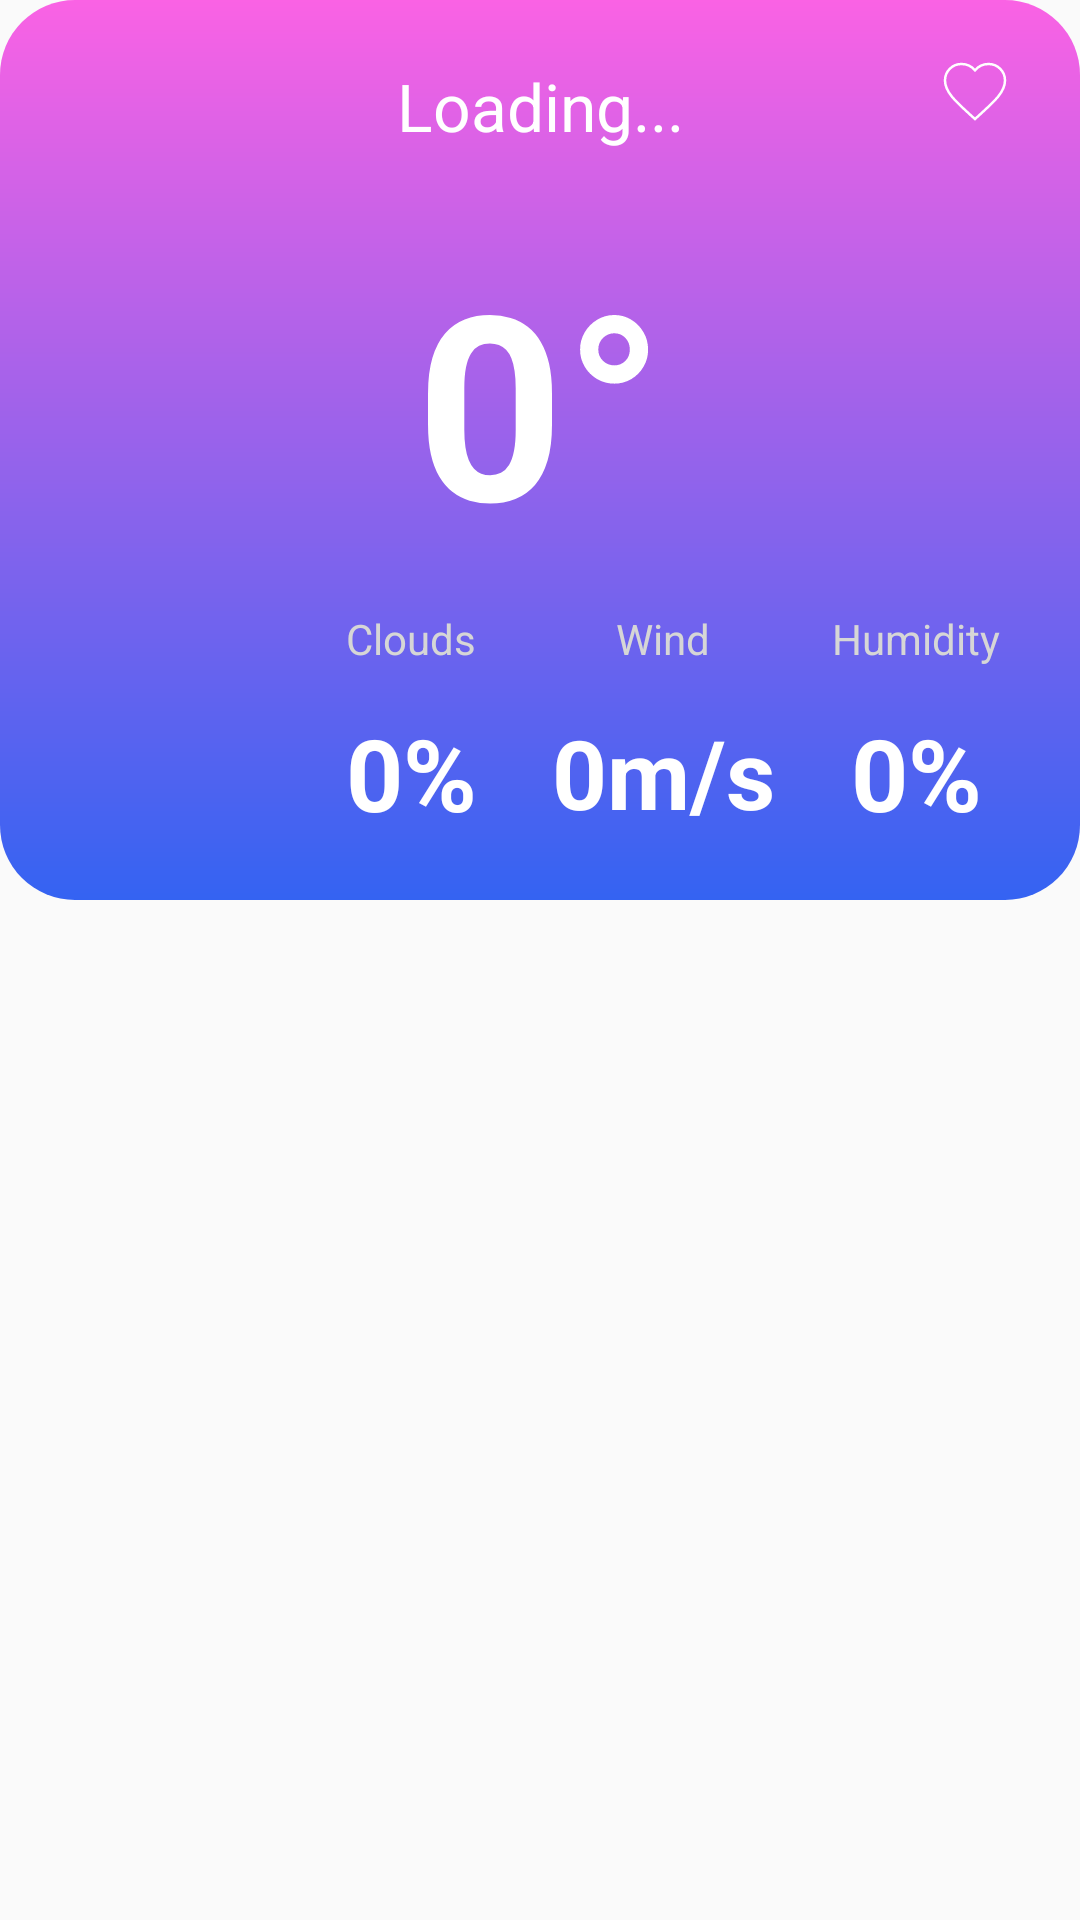

Here is an Android app screen rendered from its layout file. Give the layout XML and the strings, colors and styles it references.
<!-- AndroidManifest.xml: application theme Theme.WeatherApp -->
<!-- res/layout/main_card.xml -->
<?xml version="1.0" encoding="utf-8"?>
<RelativeLayout xmlns:android="http://schemas.android.com/apk/res/android"
    xmlns:app="http://schemas.android.com/apk/res-auto"
    android:id="@+id/rel"
    android:layout_width="match_parent"
    android:layout_height="wrap_content"
    android:orientation="vertical">

    <androidx.cardview.widget.CardView
        android:id="@+id/main_card"
        android:layout_width="match_parent"
        android:layout_height="wrap_content"
        android:clickable="true"
        android:focusable="true"
        app:cardBackgroundColor="@color/colorAlpha"
        app:cardCornerRadius="25dp"
        app:cardElevation="0dp">

        <LinearLayout
            android:layout_width="match_parent"
            android:layout_height="300dp"
            android:background="@drawable/shape_gr"
            android:orientation="vertical"
            android:paddingBottom="20dp"
            android:rotation="0"
            android:weightSum="100">

            <TextView
                android:id="@+id/textWeather"
                android:layout_width="match_parent"
                android:layout_height="0dp"
                android:layout_marginTop="10dp"
                android:layout_weight="20"
                android:gravity="center"
                android:text="@string/LoadingTextProcess"
                android:textColor="@color/white"
                android:textSize="22sp" />

            <TextView
                android:id="@+id/t"
                android:layout_width="match_parent"
                android:layout_height="0dp"
                android:layout_marginTop="15dp"
                android:layout_weight="45"
                android:gravity="center"
                android:text="@string/textT"
                android:textColor="@color/white"
                android:textSize="200sp"
                android:textStyle="bold"
                app:autoSizeTextType="uniform" />

            <LinearLayout
                android:layout_width="match_parent"
                android:layout_height="0dp"
                android:layout_weight="35"
                android:orientation="horizontal"
                android:weightSum="10">

                <ImageView
                    android:id="@+id/img"
                    android:layout_width="90dp"
                    android:layout_height="match_parent"
                    android:layout_marginEnd="10dp"
                    android:contentDescription="@string/desIconWeather"
                    android:padding="5dp"
                    android:scaleType="center" />

                <LinearLayout
                    android:layout_width="match_parent"
                    android:layout_height="match_parent"
                    android:layout_marginEnd="15dp"
                    android:baselineAligned="false"
                    android:orientation="horizontal"
                    android:weightSum="10">

                    <LinearLayout
                        android:layout_width="0dp"
                        android:layout_height="match_parent"
                        android:layout_marginEnd="10dp"
                        android:layout_weight="3.3"
                        android:orientation="vertical"
                        android:weightSum="10">

                        <TextView
                            android:id="@+id/textClouds"
                            android:layout_width="match_parent"
                            android:layout_height="0dp"
                            android:layout_weight="5"
                            android:gravity="center"
                            android:text="@string/textClouds"
                            android:textColor="@color/colorMainText"
                            android:textSize="14sp"
                            app:autoSizeTextType="none" />

                        <TextView
                            android:id="@+id/Clouds"
                            android:layout_width="match_parent"
                            android:layout_height="0dp"
                            android:layout_weight="5"
                            android:gravity="center"
                            android:text="@string/textZeroPercent"
                            android:textColor="@color/white"
                            android:textSize="18sp"
                            android:textStyle="bold"
                            app:autoSizeTextType="uniform" />
                    </LinearLayout>

                    <LinearLayout
                        android:layout_width="0dp"
                        android:layout_height="match_parent"
                        android:layout_weight="3.3"
                        android:orientation="vertical"
                        android:weightSum="10">

                        <TextView
                            android:id="@+id/textWind"
                            android:layout_width="match_parent"
                            android:layout_height="0dp"
                            android:layout_weight="5"
                            android:gravity="center"
                            android:text="@string/textWind"
                            android:textColor="@color/colorMainText"
                            android:textSize="14sp"
                            app:autoSizeTextType="none" />

                        <TextView
                            android:id="@+id/Wind"
                            android:layout_width="match_parent"
                            android:layout_height="0dp"
                            android:layout_weight="5"
                            android:gravity="center"
                            android:text="@string/textZeroMetricSpeed"
                            android:textColor="@color/white"
                            android:textSize="18sp"
                            android:textStyle="bold"
                            app:autoSizeTextType="uniform" />
                    </LinearLayout>

                    <LinearLayout
                        android:layout_width="0dp"
                        android:layout_height="match_parent"
                        android:layout_marginStart="10dp"
                        android:layout_weight="3.3"
                        android:orientation="vertical"
                        android:weightSum="10">

                        <TextView
                            android:id="@+id/textHumidity"
                            android:layout_width="match_parent"
                            android:layout_height="0dp"
                            android:layout_weight="5"
                            android:gravity="center"
                            android:text="@string/textHumidity"
                            android:textColor="@color/colorMainText"
                            android:textSize="14sp"
                            app:autoSizeTextType="none" />

                        <TextView
                            android:id="@+id/Humidity"
                            android:layout_width="match_parent"
                            android:layout_height="0dp"
                            android:layout_weight="5"
                            android:gravity="center"
                            android:text="@string/textZeroPercent"
                            android:textColor="@color/white"
                            android:textSize="18sp"
                            android:textStyle="bold"
                            app:autoSizeTextType="uniform" />
                    </LinearLayout>

                </LinearLayout>
            </LinearLayout>

        </LinearLayout>

    </androidx.cardview.widget.CardView>

    <androidx.cardview.widget.CardView
        android:id="@+id/info_card"
        android:layout_width="match_parent"
        android:layout_height="wrap_content"
        android:clickable="true"
        android:visibility="gone"
        app:cardBackgroundColor="@color/colorAlpha"
        app:cardCornerRadius="25dp"
        app:cardElevation="0dp"
        android:focusable="true">

        <LinearLayout
            android:layout_width="match_parent"
            android:layout_height="300dp"
            android:background="@drawable/shape_gr_info"
            android:orientation="vertical"
            android:paddingBottom="20dp"
            android:rotation="0"
            android:weightSum="100" />

    </androidx.cardview.widget.CardView>

    <CheckBox
        android:id="@+id/favoriteCheck"
        android:layout_width="40dp"
        android:layout_height="40dp"
        android:layout_alignParentTop="true"
        android:layout_alignParentEnd="true"
        android:layout_marginTop="10dp"
        android:layout_marginEnd="10dp"
        android:button="@drawable/favorite_checkbox_selector"
        android:checked="false"
        android:textIsSelectable="false" />

</RelativeLayout>
<!-- resources referenced by this layout -->
<resources>
  <color name="colorAlpha">#00FFFFFF</color>
  <color name="colorMainText">#D6D6D6</color>
  <color name="white">#FFFFFFFF</color>
  <!-- drawable favorite_checkbox_selector (drawable) -->
  <?xml version="1.0" encoding="utf-8"?>
  <selector xmlns:android="http://schemas.android.com/apk/res/android">
      <item android:state_checked="true" android:drawable="@drawable/favorite_true"/>
      <item android:state_checked="false" android:drawable="@drawable/favorite_false"/>
  </selector>
  <!-- drawable shape_gr (drawable) -->
  <?xml version="1.0" encoding="utf-8"?>
  <shape xmlns:android="http://schemas.android.com/apk/res/android">
      <gradient
          android:startColor="#3463F2"
          android:angle="90"
          android:endColor="#FA62E4" />
  </shape>
  <!-- drawable shape_gr_info (drawable) -->
  <?xml version="1.0" encoding="utf-8"?>
  <shape xmlns:android="http://schemas.android.com/apk/res/android">
      <gradient
          android:startColor="#5614B0"
          android:angle="90"
          android:endColor="#ff4b1f" />
  </shape>
  <string name="LoadingTextProcess">Loading...</string>
  <string name="desIconWeather">Weather Icon</string>
  <string name="textClouds">Clouds</string>
  <string name="textHumidity">Humidity</string>
  <string name="textT">0°</string>
  <string name="textWind">Wind</string>
  <string name="textZeroMetricSpeed">0m/s</string>
  <string name="textZeroPercent">0%</string>
  <style name="Theme.WeatherApp" parent="Theme.AppCompat.DayNight.NoActionBar">
          
          <item name="colorPrimary">@color/black</item>
          <item name="colorOnPrimary">@color/white</item>
          <item name="colorOnSecondary">@color/black</item>
          
          <item name="android:statusBarColor" tools:targetApi="l">@color/backMainView</item>
          
      </style>
  <!-- drawable favorite_true (drawable) -->
  <?xml version="1.0" encoding="utf-8"?>
  <vector android:width="40dp"
      android:height="40dp"
      android:viewportHeight="24"
      android:viewportWidth="24"
      xmlns:android="http://schemas.android.com/apk/res/android">
  
      <path
          android:name="favorite"
          android:pathData="M 11.7 6.8 c -1.044 0 -2.046 0.486 -2.7 1.254 C 8.346 7.286 7.344 6.8 6.3 6.8 C 4.452 6.8 3 8.252 3 10.1 c 0 2.268 2.04 4.116 5.13 6.924 L 9 17.81 l 0.87 -0.792 C 12.96 14.216 15 12.368 15 10.1 C 15 8.252 13.548 6.8 11.7 6.8 z"
          android:fillColor="@color/white"/>
  </vector>
  <!-- drawable favorite_false (drawable) -->
  <?xml version="1.0" encoding="utf-8"?>
  <vector android:width="40dp"
      android:height="40dp"
      android:viewportHeight="24"
      android:viewportWidth="24"
      xmlns:android="http://schemas.android.com/apk/res/android">
  
      <path
          android:name="favorite"
          android:pathData="M 11.7 6.8 c -1.044 0 -2.046 0.486 -2.7 1.254 C 8.346 7.286 7.344 6.8 6.3 6.8 C 4.452 6.8 3 8.252 3 10.1 c 0 2.268 2.04 4.116 5.13 6.924 L 9 17.81 l 0.87 -0.792 C 12.96 14.216 15 12.368 15 10.1 C 15 8.252 13.548 6.8 11.7 6.8 z"
          android:strokeColor="@color/white"
          android:strokeWidth="0.5"/>
  
  </vector>
  <color name="black">#FF000000</color>
  <color name="backMainView">#1F1F1F</color>
</resources>
